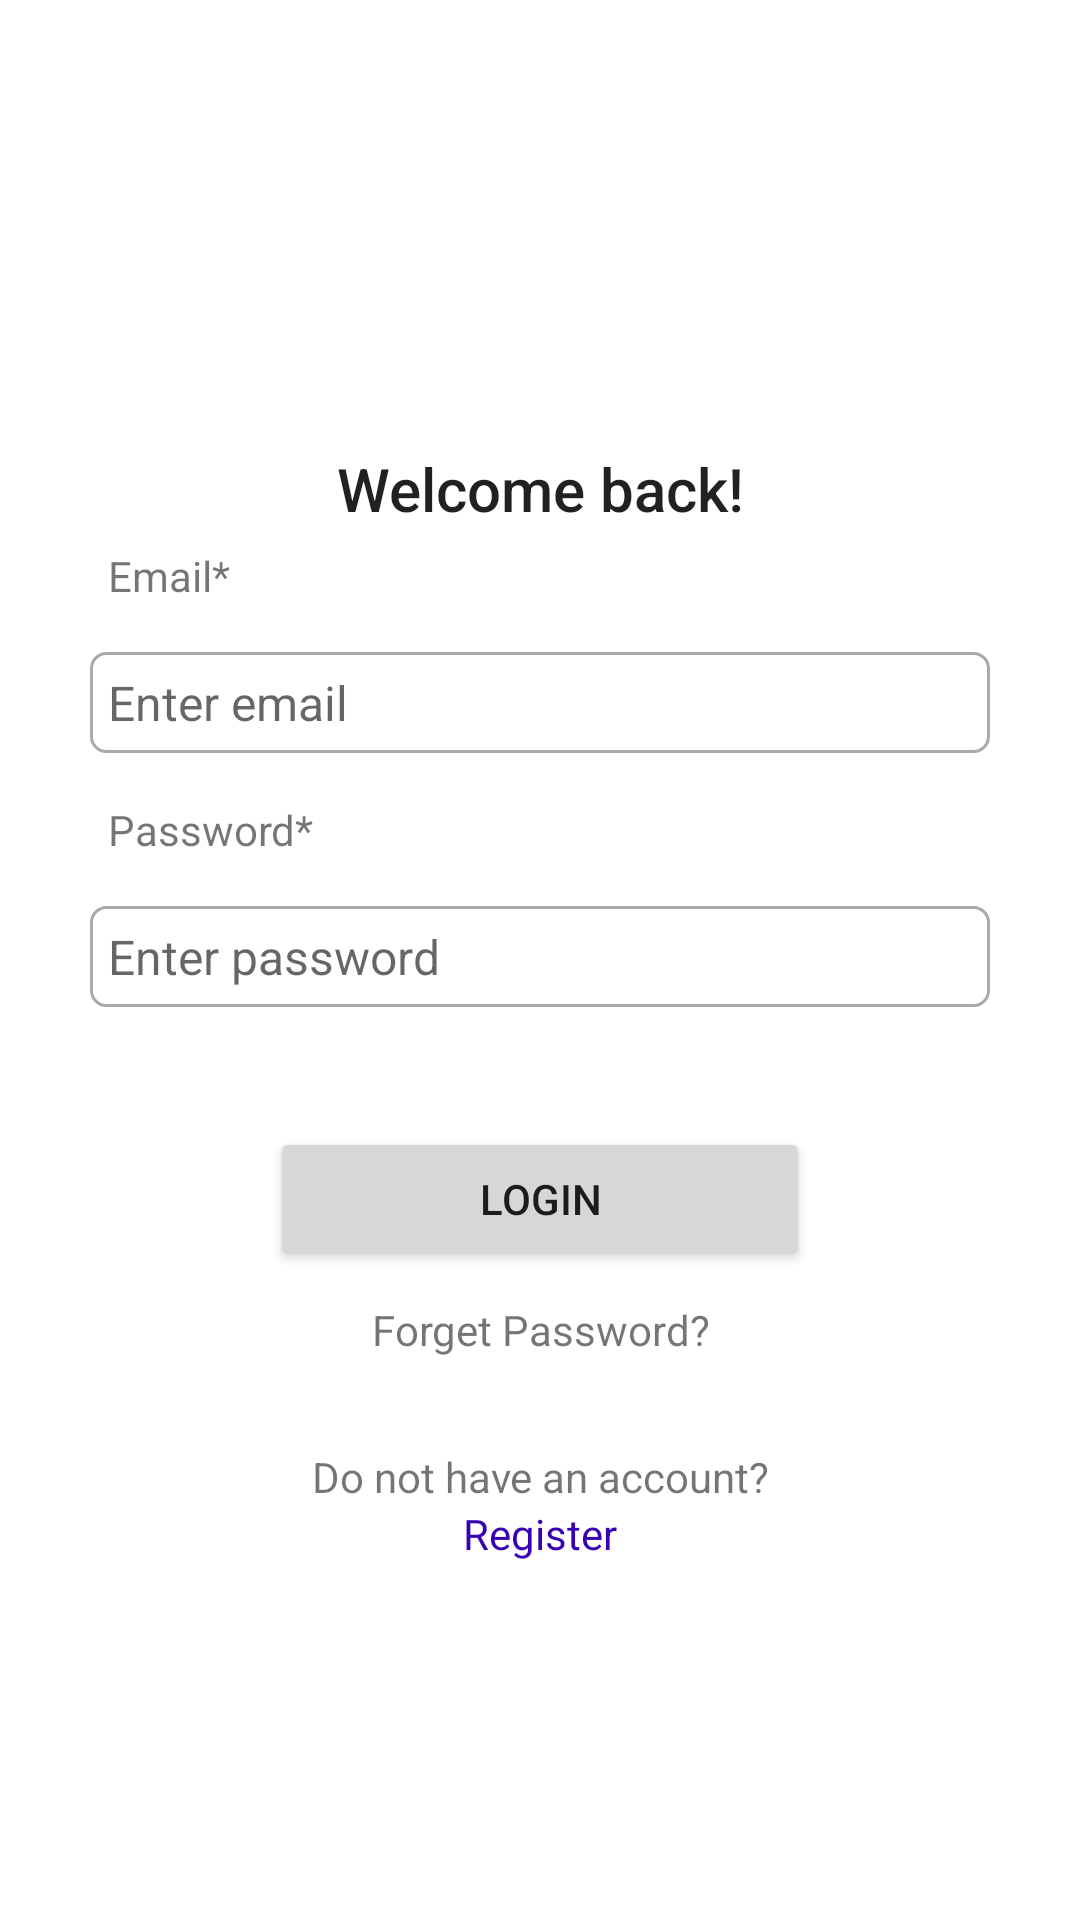

Produce the Android XML layout that renders to this screen, including the resource entries it uses.
<!-- AndroidManifest.xml: application theme Theme.LastAndFinal -->
<!-- res/layout/activity_login.xml -->
<?xml version="1.0" encoding="utf-8"?>
<ScrollView xmlns:android="http://schemas.android.com/apk/res/android"
    xmlns:app="http://schemas.android.com/apk/res-auto"
    xmlns:tools="http://schemas.android.com/tools"
    android:layout_width="match_parent"
    android:layout_height="match_parent"
    android:background="@color/light_gray"
    tools:context=".LoginActivity">

    <RelativeLayout
        android:layout_width="match_parent"
        android:layout_height="wrap_content"
        android:padding="15dp"
        android:layout_gravity="center"
        android:layout_margin="15dp"
        android:background="@color/white">

        <TextView
            android:id="@+id/textView_login_head"
            android:layout_width="match_parent"
            android:layout_height="wrap_content"
            android:layout_marginTop="30dp"
            android:text="Welcome back!"
            android:textAlignment="center"
            android:textAppearance="@style/TextAppearance.AppCompat.Title" />
        <TextView
            android:id="@+id/textView_login_email"
            android:layout_width="match_parent"
            android:layout_height="wrap_content"
            android:padding="6dp"
            android:text="Email*"
            android:layout_below="@id/textView_login_head"/>

        <EditText
            android:id="@+id/editText_login_email"
            android:layout_width="match_parent"
            android:layout_height="wrap_content"
            android:layout_below="@id/textView_login_email"
            android:background="@drawable/border"
            android:hint="Enter email"
            android:layout_marginTop="10dp"
            android:layout_marginBottom="10dp"
            android:inputType="textEmailAddress"
            android:padding="6dp"
            android:textSize="16sp" />

        <TextView
            android:id="@+id/textView_login_pwd"
            android:layout_width="match_parent"
            android:layout_height="wrap_content"
            android:layout_below="@id/editText_login_email"
            android:padding="6dp"
            android:text="Password*" />

        <ImageView
            android:layout_width="30dp"
            android:layout_height="32dp"
            android:id="@+id/imageView_show_hide"
            android:layout_below="@+id/textView_login_pwd"/>

        <EditText
            android:id="@+id/editText_login_pwd"
            android:layout_width="match_parent"
            android:layout_height="wrap_content"
            android:layout_below="@id/textView_login_pwd"
            android:background="@drawable/border"
            android:hint="Enter password"
            android:inputType="textPassword"
            android:layout_marginTop="10dp"
            android:layout_marginBottom="10dp"
            android:padding="6dp"
            android:textSize="16sp" />

        <Button
            android:id="@+id/button_login"
            android:layout_width="180dp"
            android:layout_height="wrap_content"
            android:layout_below="@id/editText_login_pwd"
            android:layout_marginTop="30dp"
            android:layout_marginLeft="70dp"
            android:layout_centerHorizontal="true"
            android:text="Login" />

        <TextView
            android:id="@+id/textView_forgetPwd"
            android:layout_width="match_parent"
            android:layout_height="wrap_content"
            android:layout_marginTop="10dp"
            android:layout_below="@+id/button_login"
            android:text="Forget Password?"
            android:textAlignment="center" />

        <TextView
            android:id="@+id/textView_register"
            android:layout_width="match_parent"
            android:layout_height="wrap_content"
            android:layout_marginTop="30dp"
            android:layout_below="@+id/textView_forgetPwd"
            android:text="Do not have an account?"
            android:textAlignment="center" />

        <TextView
            android:id="@+id/textView_register_link"
            android:layout_width="match_parent"
            android:layout_height="wrap_content"
            android:layout_below="@+id/textView_register"
            android:text="Register"
            android:textColor="@color/purple_700"
            android:textAlignment="center" />

        <ProgressBar
            android:id="@+id/progressBarLogin"
            style="?android:attr/progressBarStyleLarge"
            android:layout_width="wrap_content"
            android:layout_height="wrap_content"
            android:layout_centerHorizontal="true"
            android:layout_centerVertical="true"
            android:elevation="10dp"
            android:visibility="gone" />

    </RelativeLayout>
</ScrollView>
<!-- resources referenced by this layout -->
<resources>
  <!-- drawable border (drawable) -->
  <?xml version="1.0" encoding="utf-8"?>
  <shape xmlns:android="http://schemas.android.com/apk/res/android">
  
      
      <solid android:color="#FFFFFF"/>
  
      
      <stroke android:width="1dp" android:color="#AAAAAA"/>
  
      
      <corners android:radius="5dp"/>
  </shape>
  <style name="Theme.LastAndFinal" parent="Theme.MaterialComponents.DayNight.DarkActionBar">
          
          <item name="colorPrimary">@color/purple_500</item>
          <item name="colorPrimaryVariant">@color/purple_700</item>
          <item name="colorOnPrimary">@color/white</item>
          
          <item name="colorSecondary">@color/teal_200</item>
          <item name="colorSecondaryVariant">@color/teal_700</item>
          <item name="colorOnSecondary">@color/black</item>
          
          <item name="android:statusBarColor">?attr/colorPrimaryVariant</item>
          
      </style>
  <!-- not gathered from this repository: default colours our renderer supplied (Android Studio template values) -->
  <color name="purple_500">#FF6200EE</color>
  <color name="purple_700">#FF3700B3</color>
  <color name="teal_200">#FF03DAC5</color>
  <color name="teal_700">#FF018786</color>
  <color name="black">#FF000000</color>
  <color name="white">#FFFFFFFF</color>
</resources>
